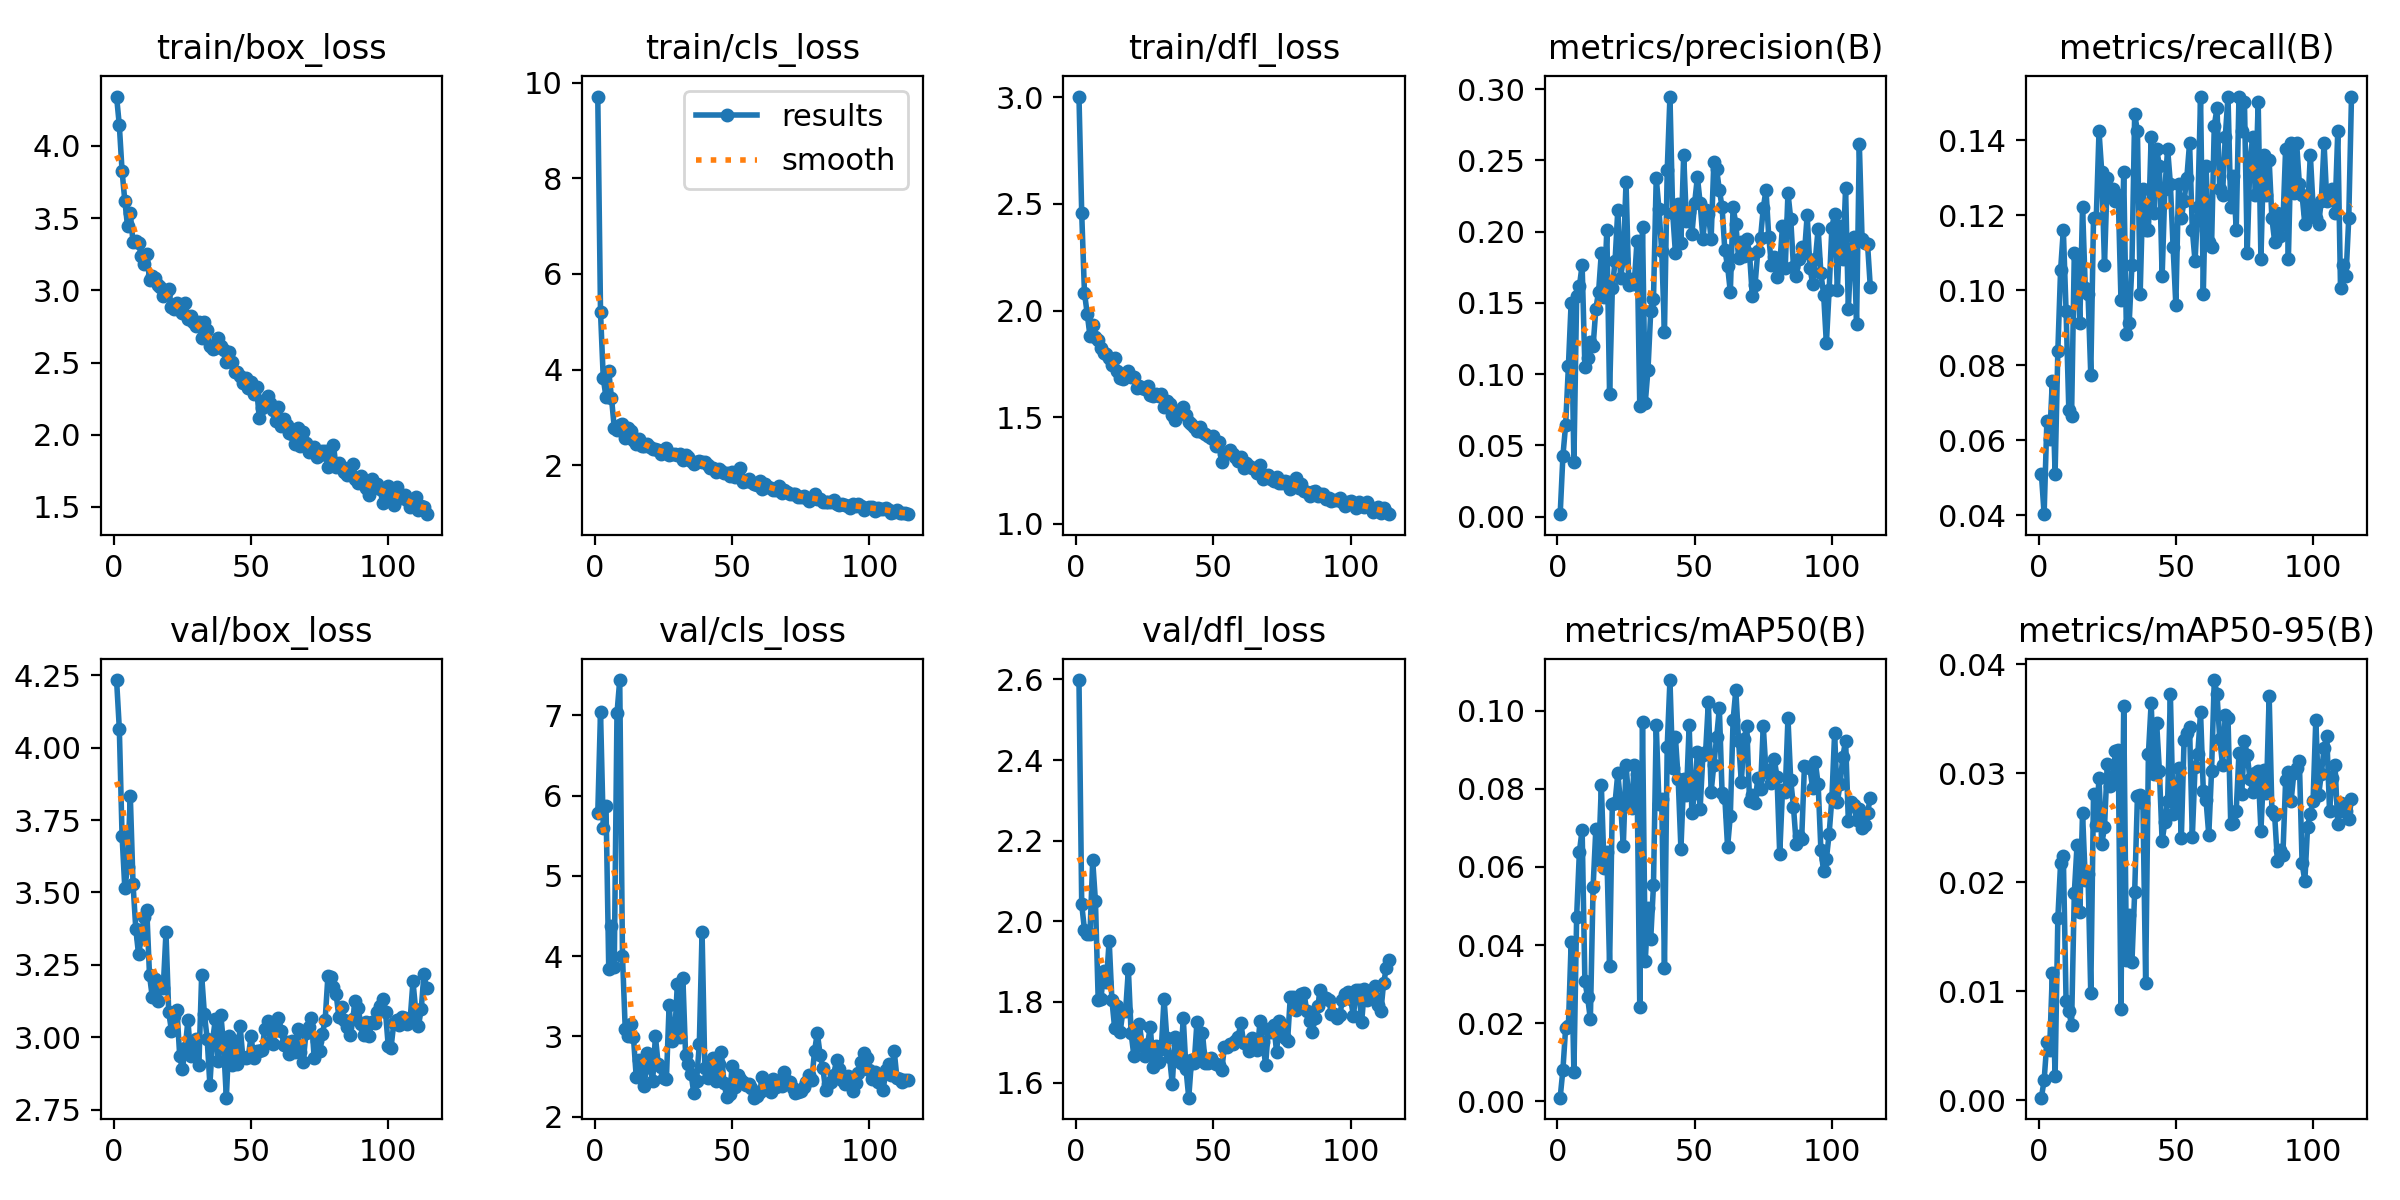

The table this chart was drawn from, first rows:
epoch, train/box_loss, train/cls_loss, train/dfl_loss, metrics/precision(B), metrics/recall(B), metrics/mAP50(B), metrics/mAP50-95(B), val/box_loss, val/cls_loss, val/dfl_loss, lr/pg0, lr/pg1, lr/pg2
1, 4.341, 9.707, 3.002, 0.00164, 0.05108, 0.00093, 0.00024, 4.234, 5.778, 2.598, 0.082, 0.002, 0.002
2, 4.143, 5.2, 2.455, 0.04259, 0.04025, 0.00811, 0.00183, 4.066, 7.047, 2.042, 0.0631, 0.0041, 0.0041
3, 3.828, 3.821, 2.083, 0.06453, 0.06502, 0.01885, 0.00533, 3.696, 5.598, 1.979, 0.0442, 0.0062, 0.0062
4, 3.621, 3.422, 1.985, 0.1057, 0.06037, 0.01932, 0.00463, 3.515, 5.874, 1.968, 0.0253, 0.008299, 0.008299
5, 3.443, 3.966, 1.882, 0.1502, 0.07585, 0.04067, 0.01169, 3.587, 3.839, 1.968, 0.009998, 0.009998, 0.009998
6, 3.534, 3.409, 1.93, 0.03796, 0.05108, 0.00746, 0.00219, 3.834, 4.375, 2.151, 0.009998, 0.009998, 0.009998
7, 3.332, 2.787, 1.876, 0.1546, 0.08377, 0.04728, 0.0167, 3.529, 3.866, 2.05, 0.009997, 0.009997, 0.009997
8, 3.341, 2.737, 1.863, 0.1617, 0.1054, 0.06382, 0.02173, 3.375, 7.024, 1.806, 0.009995, 0.009995, 0.009995
9, 3.331, 2.845, 1.823, 0.1764, 0.1161, 0.06953, 0.02237, 3.287, 7.44, 1.807, 0.009994, 0.009994, 0.009994
10, 3.238, 2.865, 1.799, 0.1053, 0.09443, 0.03078, 0.00911, 3.342, 4.004, 1.876, 0.009992, 0.009992, 0.009992
11, 3.184, 2.581, 1.795, 0.1114, 0.06811, 0.02661, 0.00818, 3.416, 3.094, 1.85, 0.00999, 0.00999, 0.00999
12, 3.253, 2.772, 1.777, 0.1227, 0.06644, 0.02097, 0.00691, 3.441, 3.006, 1.952, 0.009988, 0.009988, 0.009988
13, 3.074, 2.716, 1.743, 0.1196, 0.1099, 0.05488, 0.01901, 3.215, 3.151, 1.805, 0.009986, 0.009986, 0.009986
14, 3.1, 2.533, 1.776, 0.1459, 0.1092, 0.06979, 0.02343, 3.139, 2.99, 1.735, 0.009983, 0.009983, 0.009983
15, 3.083, 2.448, 1.716, 0.1578, 0.09133, 0.06181, 0.01726, 3.202, 2.499, 1.791, 0.009981, 0.009981, 0.009981
16, 3.037, 2.55, 1.684, 0.1852, 0.1223, 0.08084, 0.02636, 3.124, 2.7, 1.726, 0.009978, 0.009978, 0.009978
17, 3.022, 2.409, 1.679, 0.1544, 0.1006, 0.05965, 0.02024, 3.172, 2.571, 1.776, 0.009975, 0.009975, 0.009975
18, 2.963, 2.399, 1.702, 0.2012, 0.09907, 0.0637, 0.02074, 3.17, 2.38, 1.778, 0.009972, 0.009972, 0.009972
19, 2.98, 2.455, 1.715, 0.08578, 0.0774, 0.03465, 0.0098, 3.362, 2.799, 1.881, 0.009968, 0.009968, 0.009968
20, 3.007, 2.391, 1.689, 0.1601, 0.1192, 0.07602, 0.02809, 3.087, 2.661, 1.722, 0.009965, 0.009965, 0.009965
21, 2.883, 2.342, 1.689, 0.1794, 0.1192, 0.07646, 0.02529, 3.023, 2.443, 1.667, 0.009961, 0.009961, 0.009961
22, 2.87, 2.336, 1.639, 0.2153, 0.1424, 0.08391, 0.02958, 3.072, 3.002, 1.694, 0.009957, 0.009957, 0.009957
23, 2.909, 2.322, 1.648, 0.1676, 0.1316, 0.07635, 0.02349, 3.095, 2.656, 1.745, 0.009953, 0.009953, 0.009953
24, 2.862, 2.232, 1.636, 0.1809, 0.1068, 0.06539, 0.02506, 2.936, 2.613, 1.694, 0.009948, 0.009948, 0.009948
25, 2.842, 2.269, 1.634, 0.2347, 0.13, 0.08616, 0.03085, 2.89, 2.482, 1.667, 0.009944, 0.009944, 0.009944
26, 2.916, 2.352, 1.649, 0.1622, 0.1254, 0.07663, 0.02881, 2.962, 2.465, 1.696, 0.009939, 0.009939, 0.009939
27, 2.803, 2.22, 1.603, 0.1666, 0.1269, 0.07502, 0.02923, 3.059, 3.388, 1.738, 0.009934, 0.009934, 0.009934
28, 2.822, 2.228, 1.6, 0.1634, 0.1238, 0.08608, 0.03209, 2.935, 2.94, 1.64, 0.009929, 0.009929, 0.009929
29, 2.778, 2.23, 1.61, 0.1934, 0.1254, 0.08375, 0.03215, 2.96, 2.987, 1.691, 0.009924, 0.009924, 0.009924
30, 2.75, 2.21, 1.6, 0.07766, 0.09752, 0.02412, 0.00835, 2.993, 3.659, 1.652, 0.009918, 0.009918, 0.009918
31, 2.777, 2.236, 1.609, 0.2035, 0.1316, 0.09715, 0.03622, 2.906, 2.992, 1.684, 0.009912, 0.009912, 0.009912
32, 2.669, 2.113, 1.55, 0.07972, 0.08824, 0.03582, 0.01284, 3.215, 3.733, 1.809, 0.009906, 0.009906, 0.009906
33, 2.783, 2.224, 1.578, 0.1032, 0.09133, 0.04958, 0.01698, 3.081, 2.767, 1.71, 0.0099, 0.0099, 0.0099
34, 2.727, 2.179, 1.563, 0.1443, 0.1068, 0.04163, 0.01268, 2.995, 2.651, 1.663, 0.009894, 0.009894, 0.009894
35, 2.616, 2.097, 1.51, 0.1527, 0.1471, 0.05541, 0.01913, 2.837, 2.533, 1.597, 0.009888, 0.009888, 0.009888
36, 2.596, 2.033, 1.487, 0.2376, 0.1424, 0.09635, 0.02791, 2.991, 2.289, 1.713, 0.009881, 0.009881, 0.009881
37, 2.598, 2.066, 1.529, 0.2156, 0.09907, 0.07617, 0.028, 3.062, 2.444, 1.695, 0.009874, 0.009874, 0.009874
38, 2.669, 2.099, 1.533, 0.186, 0.1269, 0.07734, 0.02725, 2.919, 2.903, 1.649, 0.009867, 0.009867, 0.009867
39, 2.613, 2.061, 1.547, 0.1298, 0.1161, 0.03412, 0.0108, 3.077, 4.3, 1.76, 0.00986, 0.00986, 0.00986
40, 2.587, 2.062, 1.512, 0.2429, 0.1161, 0.09078, 0.03178, 2.972, 2.61, 1.633, 0.009852, 0.009852, 0.009852
41, 2.504, 1.997, 1.478, 0.2948, 0.1409, 0.1078, 0.03644, 2.792, 2.482, 1.563, 0.009845, 0.009845, 0.009845
42, 2.57, 1.95, 1.469, 0.2131, 0.1207, 0.08533, 0.02995, 3.003, 2.63, 1.656, 0.009837, 0.009837, 0.009837
43, 2.506, 1.944, 1.455, 0.1848, 0.1378, 0.09312, 0.03461, 2.903, 2.725, 1.649, 0.009829, 0.009829, 0.009829
44, 2.436, 1.862, 1.437, 0.2197, 0.1331, 0.08242, 0.03025, 2.986, 2.439, 1.752, 0.00982, 0.00982, 0.00982
45, 2.435, 1.917, 1.455, 0.1918, 0.1037, 0.06459, 0.02378, 2.906, 2.65, 1.674, 0.009812, 0.009812, 0.009812
46, 2.409, 1.877, 1.432, 0.254, 0.1269, 0.08252, 0.02553, 3.04, 2.808, 1.723, 0.009803, 0.009803, 0.009803
47, 2.361, 1.84, 1.423, 0.2072, 0.1378, 0.07836, 0.02742, 2.932, 2.418, 1.649, 0.009795, 0.009795, 0.009795
48, 2.396, 1.839, 1.411, 0.214, 0.1285, 0.09626, 0.03731, 2.928, 2.242, 1.647, 0.009786, 0.009786, 0.009786
49, 2.324, 1.776, 1.401, 0.1983, 0.1115, 0.07377, 0.02627, 2.934, 2.281, 1.662, 0.009777, 0.009777, 0.009777
50, 2.369, 1.852, 1.411, 0.22, 0.09598, 0.07901, 0.02722, 3.003, 2.633, 1.651, 0.009767, 0.009767, 0.009767
51, 2.285, 1.748, 1.367, 0.2384, 0.1285, 0.08938, 0.03049, 2.929, 2.366, 1.645, 0.009758, 0.009758, 0.009758
52, 2.33, 1.79, 1.385, 0.2201, 0.1192, 0.07488, 0.02408, 2.954, 2.521, 1.644, 0.009748, 0.009748, 0.009748
53, 2.114, 1.954, 1.291, 0.195, 0.1238, 0.08851, 0.0331, 2.953, 2.465, 1.63, 0.009738, 0.009738, 0.009738
54, 2.188, 1.644, 1.329, 0.2151, 0.13, 0.08946, 0.03374, 2.956, 2.432, 1.689, 0.009728, 0.009728, 0.009728
55, 2.239, 1.662, 1.331, 0.2126, 0.1393, 0.1022, 0.03421, 3.029, 2.395, 1.688, 0.009718, 0.009718, 0.009718
56, 2.268, 1.714, 1.346, 0.1949, 0.1161, 0.07922, 0.02416, 3.056, 2.403, 1.697, 0.009707, 0.009707, 0.009707
57, 2.22, 1.645, 1.325, 0.249, 0.1078, 0.08617, 0.03057, 2.985, 2.351, 1.696, 0.009697, 0.009697, 0.009697
58, 2.17, 1.618, 1.313, 0.2437, 0.1223, 0.09312, 0.03182, 2.977, 2.236, 1.704, 0.009686, 0.009686, 0.009686
59, 2.093, 1.583, 1.295, 0.2293, 0.1515, 0.1006, 0.03559, 3.035, 2.258, 1.714, 0.009675, 0.009675, 0.009675
60, 2.192, 1.665, 1.315, 0.217, 0.09907, 0.07883, 0.02841, 3.066, 2.309, 1.748, 0.009664, 0.009664, 0.009664
... 54 more rows
